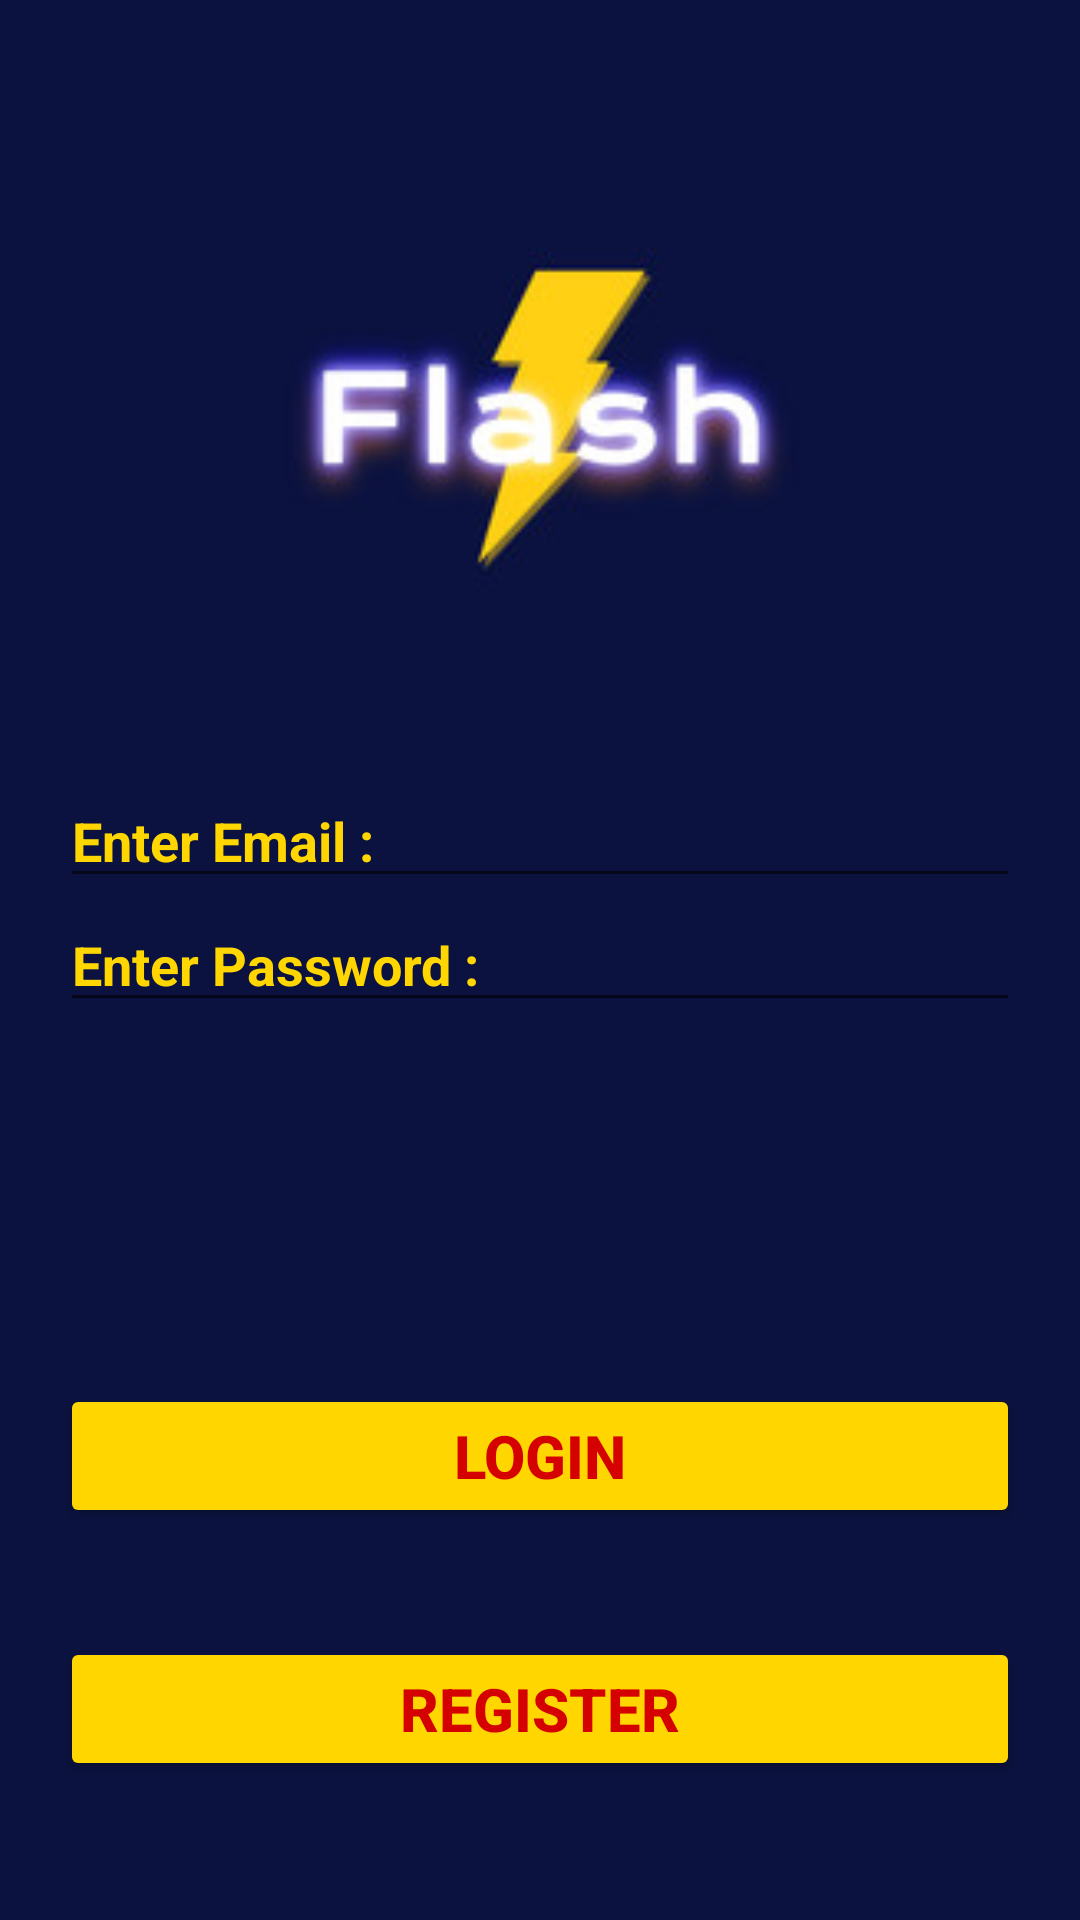

The Android layout XML behind this screen, and the referenced resources:
<!-- AndroidManifest.xml: application theme Theme.Flash -->
<!-- res/layout/activity_user_login.xml -->
<?xml version="1.0" encoding="utf-8"?>
<androidx.constraintlayout.widget.ConstraintLayout xmlns:android="http://schemas.android.com/apk/res/android"
    xmlns:app="http://schemas.android.com/apk/res-auto"
    xmlns:tools="http://schemas.android.com/tools"
    android:layout_width="match_parent"
    android:layout_height="match_parent"
    android:background="@color/backgroundColor"
    android:padding="20dp"
    tools:context=".UserLogin">

    <androidx.appcompat.widget.AppCompatImageView
        android:id="@+id/image"
        android:layout_width="@dimen/login_icon"

        android:layout_height="@dimen/_220dp"
        android:layout_margin="@dimen/_10dp"
        android:src="@drawable/logoicon"
        app:layout_constraintEnd_toEndOf="parent"
        app:layout_constraintStart_toStartOf="parent"
        app:layout_constraintTop_toTopOf="parent" />

    <androidx.appcompat.widget.AppCompatEditText
        android:id="@+id/edtEmail"
        android:layout_width="match_parent"
        android:layout_height="wrap_content"
        android:hint="@string/enter_email"
        android:textColor="@color/login_text_color"
        android:textColorHint="@color/login_text_color"
        android:textStyle="bold"
        app:layout_constraintBottom_toBottomOf="@id/image"
        app:layout_constraintBottom_toTopOf="@id/edtPassword" />

    <androidx.appcompat.widget.AppCompatEditText
        android:id="@+id/edtPassword"
        android:layout_width="match_parent"
        android:layout_height="wrap_content"
        android:hint="@string/enter_password"
        android:textColor="@color/login_text_color"
        android:textColorHint="@color/login_text_color"
        android:textStyle="bold"
        android:inputType="textPassword"
        app:layout_constraintBottom_toBottomOf="parent"
        app:layout_constraintTop_toTopOf="parent" />


    <androidx.appcompat.widget.AppCompatButton
        android:id="@+id/btnLogin"
        android:layout_width="match_parent"
        android:layout_height="wrap_content"
        android:layout_marginTop="@dimen/_10dp"
        android:text="@string/login"
        android:textColor="@color/login_btn_text_color"
        style="@style/btnStyle"
        app:layout_constraintBottom_toBottomOf="parent"
        app:layout_constraintTop_toBottomOf="@id/edtPassword" />

    <androidx.appcompat.widget.AppCompatButton
        android:id="@+id/btnRegister"
        android:layout_width="match_parent"
        android:layout_height="wrap_content"
        android:layout_marginTop="@dimen/_10dp"
        android:text="@string/register"
        android:textColor="@color/login_btn_text_color"
        style="@style/btnStyle"
        app:layout_constraintBottom_toBottomOf="parent"
        app:layout_constraintTop_toBottomOf="@id/btnLogin" />


</androidx.constraintlayout.widget.ConstraintLayout>
<!-- resources referenced by this layout -->
<resources>
  <color name="backgroundColor">#0B123F</color>
  <color name="login_btn_text_color">#D50000</color>
  <color name="login_text_color">#FFD600</color>
  <dimen name="_10dp">10dp</dimen>
  <dimen name="_220dp">220dp</dimen>
  <dimen name="login_icon">400dp</dimen>
  <!-- drawable logoicon: jpg bitmap (drawable, 6174 bytes) -->
  <string name="enter_email">Enter Email :</string>
  <string name="enter_password">Enter Password :</string>
  <string name="login">Login</string>
  <string name="register">Register</string>
  <style name="btnStyle">
          <item name="android:textStyle">bold</item>
          <item name="android:textColor">@color/login_btn_text_color</item>
          <item name="android:backgroundTint">@color/login_btn_color</item>
          <item name="android:textSize">20sp</item>
      </style>
  <style name="Theme.Flash" parent="Theme.MaterialComponents.DayNight.DarkActionBar">
          
          <item name="colorPrimary">@color/purple_500</item>
          <item name="colorPrimaryVariant">@color/purple_700</item>
          <item name="colorOnPrimary">@color/white</item>
          
          <item name="colorSecondary">@color/teal_200</item>
          <item name="colorSecondaryVariant">@color/teal_700</item>
          <item name="colorOnSecondary">@color/black</item>
          
          <item name="android:statusBarColor" tools:targetApi="l">?attr/colorPrimaryVariant</item>
          
  
  
      </style>
  <color name="login_btn_color">#FFD600</color>
  <color name="purple_500">#FF6200EE</color>
  <color name="purple_700">#FF3700B3</color>
  <color name="white">#FFFFFFFF</color>
  <color name="teal_200">#FF03DAC5</color>
  <color name="teal_700">#FF018786</color>
  <color name="black">#FF000000</color>
</resources>
